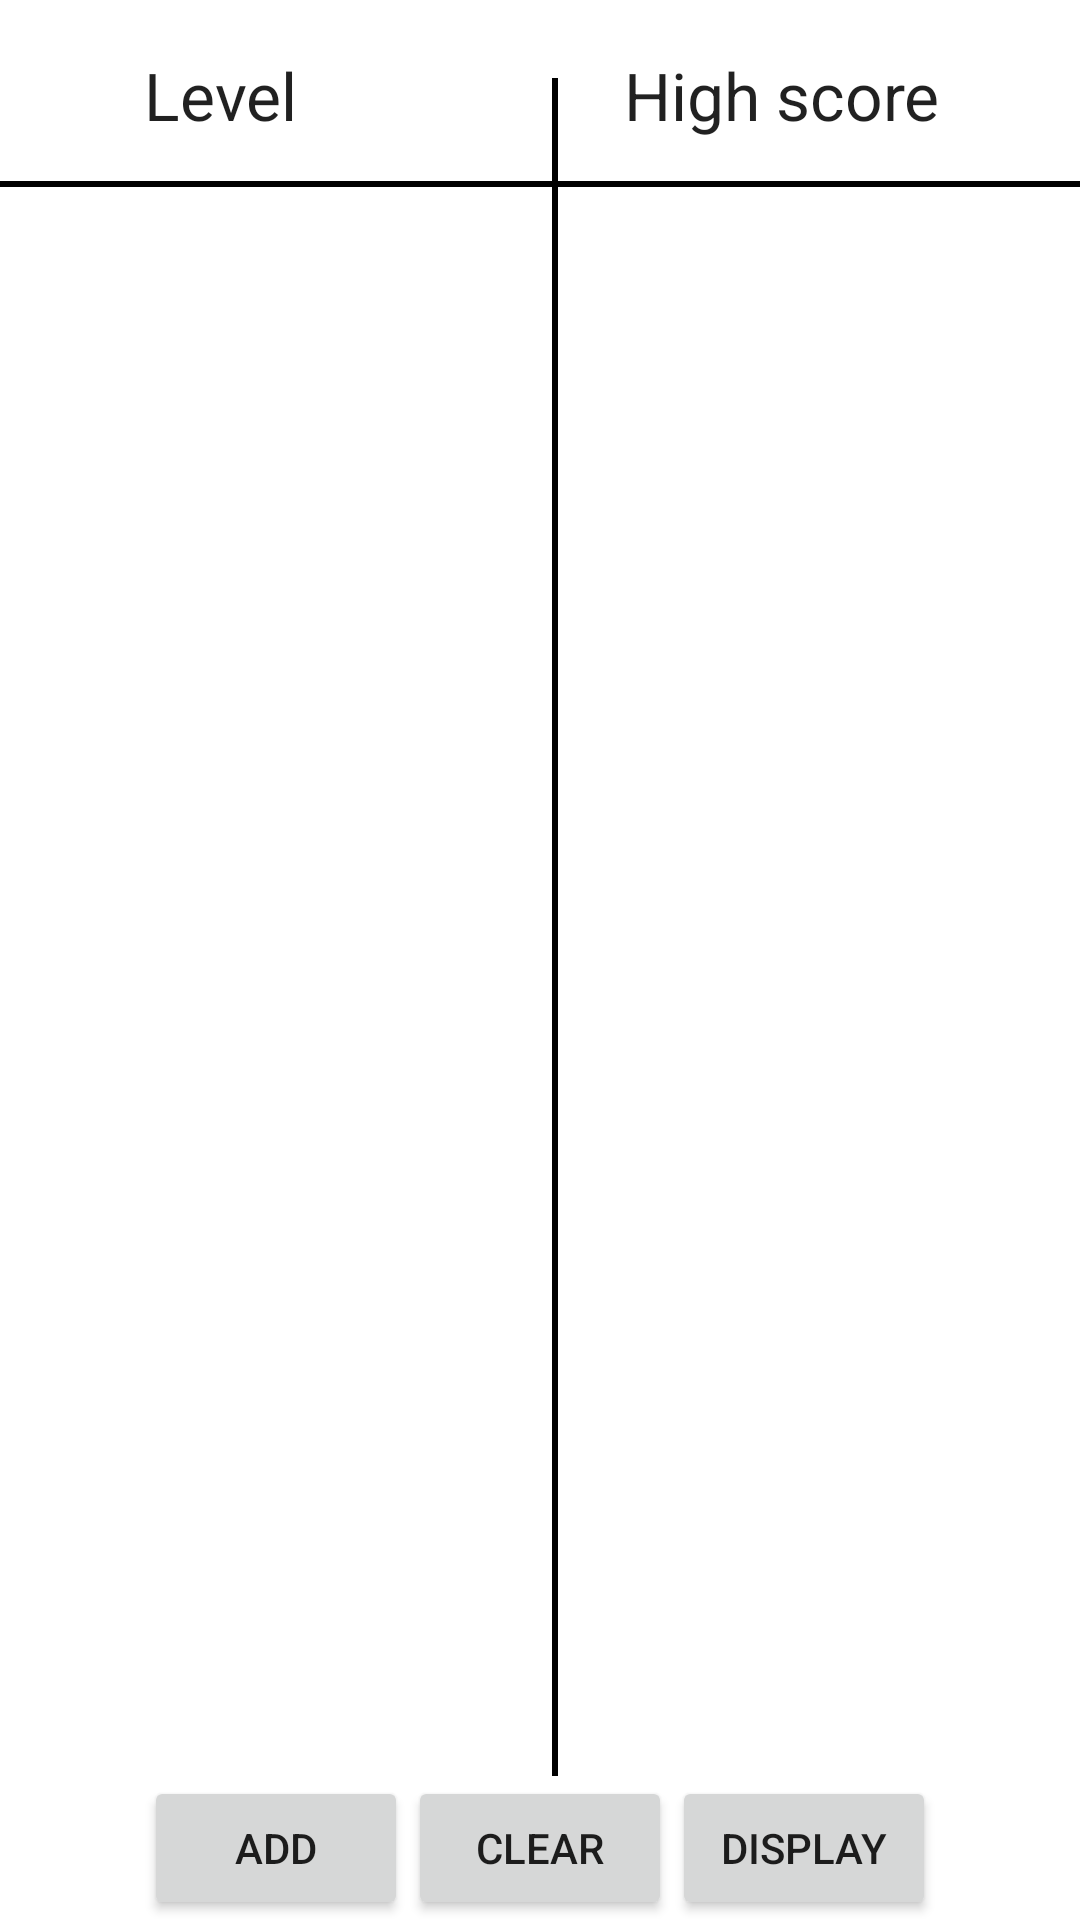

Here is an Android app screen rendered from its layout file. Give the layout XML and the strings, colors and styles it references.
<!-- AndroidManifest.xml: fallback theme Theme.MaterialComponents.DayNight.NoActionBar -->
<!-- res/layout/database_main.xml -->
<RelativeLayout xmlns:android="http://schemas.android.com/apk/res/android"
    xmlns:tools="http://schemas.android.com/tools"
    android:layout_width="match_parent"
    android:layout_height="match_parent"
    android:gravity="top"
    android:paddingBottom="@dimen/activity_vertical_margin"
    android:paddingLeft="@dimen/activity_horizontal_margin"
    android:paddingRight="@dimen/activity_horizontal_margin"
    android:paddingTop="@dimen/activity_vertical_margin"
    tools:context="com.spaceshooter.game.database.DatabaseActivity">

    <TextView
        android:id="@+id/textView2"
        android:layout_width="wrap_content"
        android:layout_height="wrap_content"
        android:layout_alignBaseline="@+id/textView1"
        android:layout_alignBottom="@+id/textView1"
        android:layout_alignParentRight="true"
        android:layout_marginRight="47dp"
        android:text="High score"
        android:textAppearance="?android:attr/textAppearanceLarge" />

    <LinearLayout
        android:id="@+id/buttonBar"
        android:layout_width="wrap_content"
        android:layout_height="wrap_content"
        android:layout_alignParentBottom="true"
        android:layout_centerHorizontal="true" >

        <Button
            android:id="@+id/btnAdd"
            android:layout_width="wrap_content"
            android:layout_height="wrap_content"
            android:onClick="addHighscore"
            android:text="Add" />

        <Button
            android:id="@+id/btnClear"
            android:layout_width="wrap_content"
            android:layout_height="wrap_content"
            android:onClick="onClick_ClearAllHighscores"
            android:text="Clear" />

        <Button
            android:id="@+id/btnDisplay"
            android:layout_width="wrap_content"
            android:layout_height="wrap_content"
            android:onClick="onClick_DisplayHighscores"
            android:text="Display" />
    </LinearLayout>

    <View
        android:id="@+id/view2"
        android:layout_width="2dp"
        android:layout_height="fill_parent"
        android:layout_above="@+id/buttonBar"
        android:layout_alignParentTop="true"
        android:layout_marginRight="22dp"
        android:layout_marginTop="26dp"
        android:layout_toLeftOf="@+id/textView2"
        android:background="@android:color/black" />

    <View
        android:id="@+id/view1"
        android:layout_width="fill_parent"
        android:layout_height="2dp"
        android:layout_below="@+id/textView2"
        android:layout_centerHorizontal="true"
        android:layout_marginTop="14dp"
        android:background="@android:color/black" />

    <TextView
        android:id="@+id/textView3"
        android:layout_width="wrap_content"
        android:layout_height="wrap_content"
        android:layout_alignBottom="@+id/view2"
        android:layout_alignLeft="@+id/buttonBar"
        android:layout_alignRight="@+id/textView1"
        android:layout_below="@+id/view1"
        android:layout_marginTop="16dp" />

    <TextView
        android:id="@+id/textView4"
        android:layout_width="wrap_content"
        android:layout_height="wrap_content"
        android:layout_alignBottom="@+id/view2"
        android:layout_alignParentRight="true"
        android:layout_alignTop="@+id/textView3"
        android:layout_toRightOf="@+id/view2"/>

    <TextView
        android:id="@+id/textView1"
        android:layout_width="wrap_content"
        android:layout_height="wrap_content"
        android:layout_alignLeft="@+id/buttonBar"
        android:layout_alignParentTop="true"
        android:layout_marginTop="17dp"
        android:text="Level"
        android:textAppearance="?android:attr/textAppearanceLarge" />

</RelativeLayout>
<!-- resources referenced by this layout -->
<resources>

</resources>
